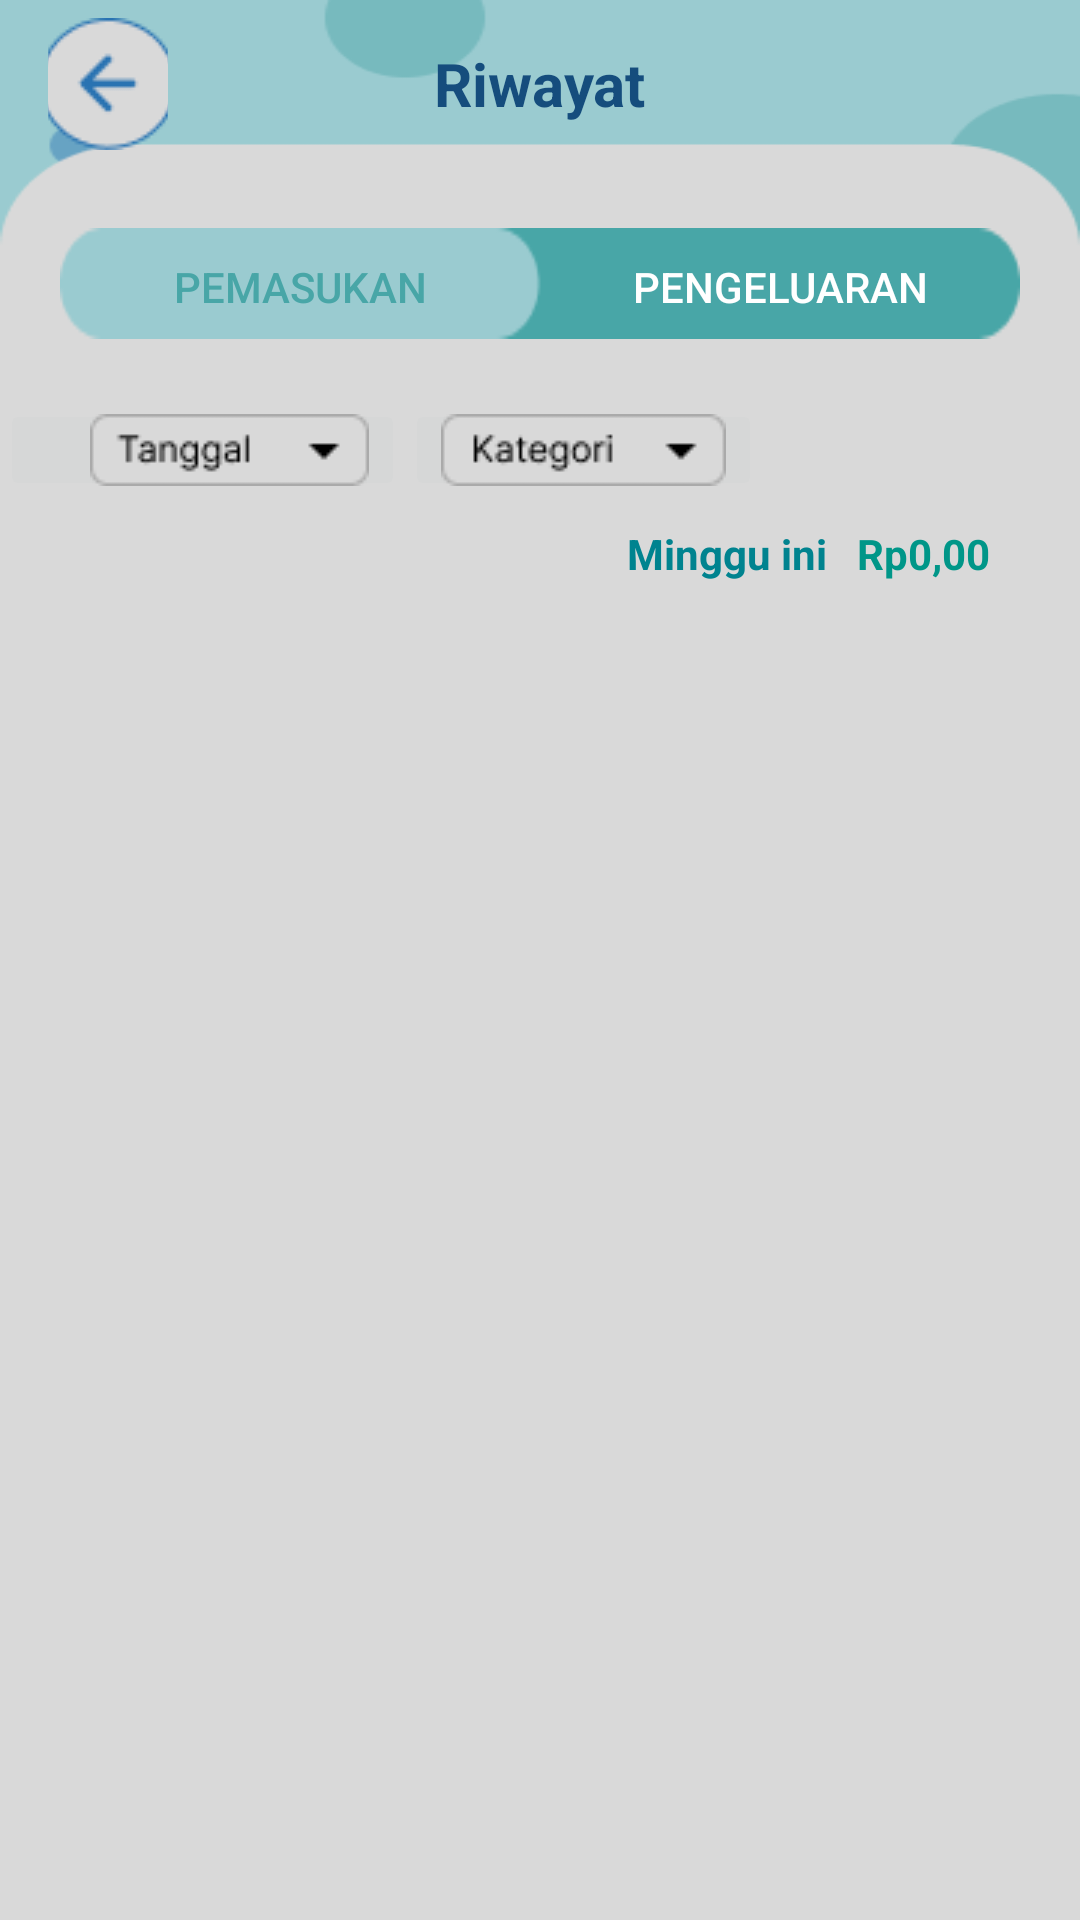

Write the Android layout XML for this screen, with the resource values it uses.
<!-- AndroidManifest.xml: application theme Theme.Uangku -->
<!-- res/layout/halaman_riwayat.xml -->
<?xml version="1.0" encoding="utf-8"?>
<LinearLayout xmlns:android="http://schemas.android.com/apk/res/android"
    xmlns:app="http://schemas.android.com/apk/res-auto"
    android:layout_width="wrap_content"
    android:layout_height="match_parent"
    android:background="@drawable/history_bg"
    android:orientation="vertical">


    <RelativeLayout
        android:layout_width="match_parent"
        android:layout_height="56dp">

        <ImageButton
            android:id="@+id/backButton"
            android:layout_width="40dp"
            android:layout_height="match_parent"
            android:layout_marginLeft="16dp"
            android:background="@android:color/transparent"
            android:src="@drawable/back_button" />

        <TextView
            android:id="@+id/textTitle"
            android:layout_width="wrap_content"
            android:layout_height="wrap_content"
            android:layout_centerInParent="true"
            android:text="Riwayat"
            android:textColor="#154D7D"
            android:textSize="20sp"
            android:textStyle="bold" />
    </RelativeLayout>

    <LinearLayout
        android:layout_width="match_parent"
        android:layout_height="37dp"
        android:layout_marginLeft="20dp"
        android:layout_marginTop="20dp"
        android:layout_marginRight="20dp"
        android:layout_marginBottom="20dp"
        android:background="@drawable/bar_btn_pemasukkan"
        android:orientation="horizontal">

        <Button
            android:id="@+id/btnPemasukan"
            android:layout_width="0dp"
            android:layout_height="39dp"
            android:layout_marginLeft="11dp"
            android:layout_marginRight="11dp"
            android:layout_weight="1"
            android:background="#00FFFFFF"
            android:text="Pemasukan"
            android:textColor="#48A6A7" />

        <Button
            android:id="@+id/btnPengeluaran"
            android:layout_width="0dp"
            android:layout_height="39dp"
            android:layout_marginLeft="11dp"
            android:layout_marginRight="11dp"
            android:layout_weight="1"
            android:background="#00FFFFFF"
            android:backgroundTint="#4DA6A7"
            android:text="Pengeluaran"
            android:textColor="@android:color/white" />
    </LinearLayout>

    <LinearLayout
        android:layout_width="match_parent"
        android:layout_height="34dp"
        android:orientation="horizontal">

        <ImageButton
            android:id="@+id/imageButton2"
            android:layout_width="wrap_content"
            android:layout_height="match_parent"
            android:layout_weight="0"
            android:paddingLeft="30dp"
            android:src="@drawable/filter_tanggal" />

        <ImageButton
            android:id="@+id/imageButton3"
            android:layout_width="wrap_content"
            android:layout_height="wrap_content"
            android:layout_weight="0"
            android:src="@drawable/filter_kategori" />
    </LinearLayout>

    <LinearLayout
        android:layout_width="match_parent"
        android:layout_height="wrap_content"
        android:gravity="right"
        android:orientation="horizontal"
        android:paddingTop="8dp">

        <TextView
            android:id="@+id/labelMinggu"
            android:layout_width="wrap_content"
            android:layout_height="match_parent"
            android:layout_marginRight="10dp"
            android:text="Minggu ini"
            android:textColor="#00838F"
            android:textStyle="bold" />

        <TextView
            android:id="@+id/labelTotal"
            android:layout_width="wrap_content"
            android:layout_height="match_parent"
            android:paddingRight="30dp"
            android:text="Rp0,00"
            android:textColor="#009688"
            android:textStyle="bold" />
    </LinearLayout>
</LinearLayout>
<!-- resources referenced by this layout -->
<resources>
  <!-- drawable back_button: png bitmap (drawable, 1503 bytes) -->
  <!-- drawable bar_btn_pemasukkan: png bitmap (drawable, 1004 bytes) -->
  <!-- drawable filter_kategori: png bitmap (drawable, 1081 bytes) -->
  <!-- drawable filter_tanggal: png bitmap (drawable, 1034 bytes) -->
  <!-- drawable history_bg: png bitmap (drawable, 5427 bytes) -->
  <style name="Theme.Uangku" parent="android:Theme.Material.Light.NoActionBar" />
</resources>
